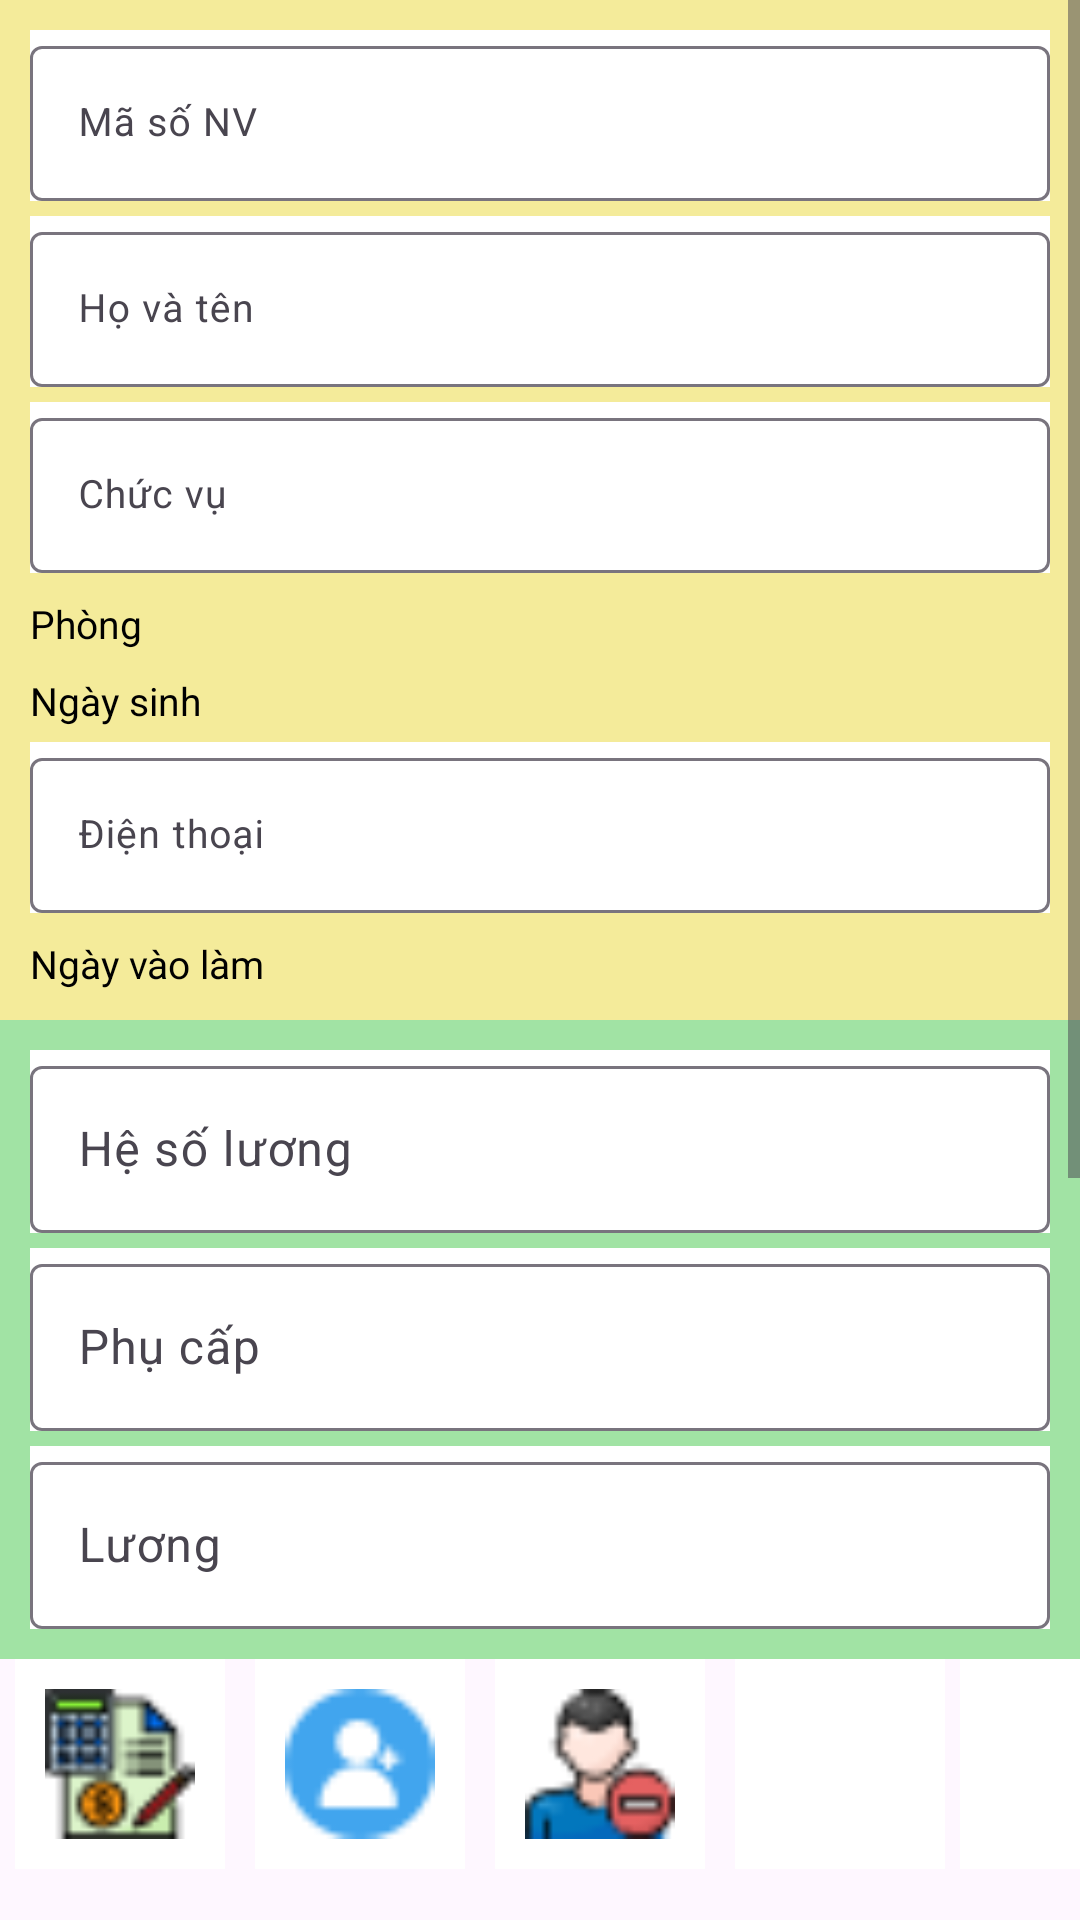

Reconstruct the res/layout file that produces this screen, plus the resources it refers to.
<!-- AndroidManifest.xml: application theme Theme.QuanLyNhanVien -->
<!-- res/layout/activity_main.xml -->
<?xml version="1.0" encoding="utf-8"?>
<ScrollView xmlns:android="http://schemas.android.com/apk/res/android"
    xmlns:app="http://schemas.android.com/apk/res-auto"
    xmlns:tools="http://schemas.android.com/tools"
    android:id="@+id/main"
    android:layout_width="match_parent"
    android:layout_height="match_parent"
    tools:context=".MainActivity">

    <LinearLayout
        android:layout_width="match_parent"
        android:layout_height="match_parent"
        android:orientation="vertical">

        <LinearLayout
            android:layout_width="match_parent"
            android:layout_height="wrap_content"
            android:padding="10sp"
            android:background="#F4EB9A"
            android:orientation="vertical">

            <com.google.android.material.textfield.TextInputLayout
                android:layout_width="match_parent"
                android:layout_height="wrap_content"
                android:background="@color/white"
                android:hint="Mã số NV">

                <com.google.android.material.textfield.TextInputEditText
                    android:id="@+id/maso_nv"
                    android:layout_width="match_parent"
                    android:layout_height="wrap_content"
                    android:textSize="13dp"
                    android:textColor="@color/black"
                    android:inputType="text"/>
            </com.google.android.material.textfield.TextInputLayout>

            <com.google.android.material.textfield.TextInputLayout
                android:layout_width="match_parent"
                android:layout_height="wrap_content"
                android:layout_marginTop="5dp"
                android:background="@color/white"
                android:hint="Họ và tên">

                <com.google.android.material.textfield.TextInputEditText
                    android:id="@+id/ho_ten"
                    android:layout_width="match_parent"
                    android:layout_height="wrap_content"
                    android:textSize="13dp"
                    android:textColor="@color/black"
                    android:inputType="text"/>
            </com.google.android.material.textfield.TextInputLayout>

            <com.google.android.material.textfield.TextInputLayout
                android:layout_width="match_parent"
                android:layout_height="wrap_content"
                android:layout_marginTop="5dp"
                android:background="@color/white"
                android:hint="Chức vụ">

                <com.google.android.material.textfield.TextInputEditText
                    android:id="@+id/chuc_vu"
                    android:layout_width="match_parent"
                    android:layout_height="wrap_content"
                    android:textSize="13dp"
                    android:textColor="@color/black"
                    android:inputType="text"/>
            </com.google.android.material.textfield.TextInputLayout>

            <TextView
                android:layout_width="match_parent"
                android:layout_height="wrap_content"
                android:text="Phòng"
                android:textSize="13dp"
                android:textColor="@color/black"
                android:paddingTop="8dp"/>

            <Spinner
                android:id="@+id/spinner_phong"
                android:layout_width="match_parent"
                android:background="@color/white"
                android:textSize="13dp"
                android:textColor="@color/black"
                android:layout_height="wrap_content"/>

            <TextView
                android:layout_width="match_parent"
                android:layout_height="wrap_content"
                android:textSize="13dp"
                android:textColor="@color/black"
                android:text="Ngày sinh"
                android:paddingTop="8dp"/>

            <Spinner
                android:id="@+id/spinner_ngay_sinh"
                android:textSize="13dp"
                android:textColor="@color/black"
                android:layout_width="match_parent"
                android:background="@color/white"
                android:layout_height="wrap_content"/>

            <com.google.android.material.textfield.TextInputLayout
                android:layout_width="match_parent"
                android:layout_height="wrap_content"
                android:background="@color/white"
                android:layout_marginTop="5dp"
                android:hint="Điện thoại">

                <com.google.android.material.textfield.TextInputEditText
                    android:id="@+id/dien_thoai"
                    android:layout_width="match_parent"
                    android:layout_height="wrap_content"
                    android:textSize="13dp"
                    android:textColor="@color/black"
                    android:inputType="phone"/>
            </com.google.android.material.textfield.TextInputLayout>

            <TextView
                android:layout_width="match_parent"
                android:layout_height="wrap_content"
                android:text="Ngày vào làm"
                android:textSize="13sp"
                android:textColor="@color/black"
                android:paddingTop="8dp"/>

            <Spinner
                android:id="@+id/spinner_ngay_vao_lam"
                android:layout_width="match_parent"
                android:textSize="13sp"
                android:background="@color/white"
                android:textColor="@color/black"
                android:layout_height="wrap_content"/>
        </LinearLayout>

        <LinearLayout
            android:layout_width="match_parent"
            android:layout_height="wrap_content"
            android:orientation="vertical"
            android:background="#A1E3A4"
            android:padding="10sp">

            <com.google.android.material.textfield.TextInputLayout
                android:layout_width="match_parent"
                android:layout_height="wrap_content"
                android:background="@color/white"
                android:hint="Hệ số lương">

                <com.google.android.material.textfield.TextInputEditText
                    android:id="@+id/he_so_luong"
                    android:layout_width="match_parent"
                    android:layout_height="wrap_content"
                    android:inputType="numberDecimal"/>
            </com.google.android.material.textfield.TextInputLayout>

            <com.google.android.material.textfield.TextInputLayout
                android:layout_width="match_parent"
                android:layout_marginTop="5dp"
                android:layout_height="wrap_content"
                android:background="@color/white"
                android:hint="Phụ cấp">

                <com.google.android.material.textfield.TextInputEditText
                    android:id="@+id/phu_cap"
                    android:layout_width="match_parent"
                    android:layout_height="wrap_content"
                    android:inputType="numberDecimal"/>
            </com.google.android.material.textfield.TextInputLayout>

            <com.google.android.material.textfield.TextInputLayout
                android:layout_width="match_parent"
                android:layout_height="wrap_content"
                android:background="@color/white"
                android:layout_marginTop="5dp"
                android:hint="Lương">
                <com.google.android.material.textfield.TextInputEditText
                    android:id="@+id/luong"
                    android:layout_width="match_parent"
                    android:layout_height="wrap_content"
                    android:inputType="numberDecimal"/>
            </com.google.android.material.textfield.TextInputLayout>
        </LinearLayout>
        <LinearLayout
            android:layout_width="match_parent"
            android:layout_height="wrap_content"
            android:orientation="horizontal"
            >
            <ImageButton
                android:id="@+id/nut1_tinhtien"
                android:layout_width="70dp"
                android:layout_height="70dp"
                android:background="@color/white"
                android:padding="10dp"
                android:scaleType="fitXY"
                android:src="@drawable/cacular"
                android:layout_marginStart="5dp"
                />
            <ImageButton
                android:id="@+id/nut2_addNhanVien"
                android:layout_width="70dp"
                android:layout_height="70dp"
                android:background="@color/white"
                android:padding="10dp"
                android:scaleType="fitXY"
                android:layout_marginStart="10dp"
                android:src="@drawable/add_person"
                />
            <ImageButton
                android:id="@+id/nut3_DeleteNhanVien"
                android:layout_width="70dp"
                android:layout_height="70dp"
                android:background="@color/white"
                android:padding="10dp"
                android:scaleType="fitXY"
                android:src="@drawable/delete_persion"
                android:layout_marginStart="10dp"
                />
            <ImageButton
                android:id="@+id/nut4_SuaTTNhanVien"
                android:layout_width="70dp"
                android:layout_height="70dp"
                android:background="@color/white"
                android:padding="10dp"
                android:scaleType="fitXY"
                android:src="@drawable/checklist"
                android:layout_marginStart="10dp"
                />
            <ImageButton
                android:id="@+id/nut5_exit"
                android:layout_width="70dp"
                android:layout_height="70dp"
                android:background="@color/white"
                android:padding="10dp"
                android:scaleType="fitXY"
                android:src="@drawable/exit"
                android:layout_marginStart="5dp"
                />


        </LinearLayout>
        <androidx.recyclerview.widget.RecyclerView
            android:layout_marginTop="20dp"
            android:id="@+id/ListNV"
            android:layout_width="match_parent"
            android:layout_height="400dp"
            app:layoutManager="androidx.recyclerview.widget.LinearLayoutManager"
            tools:listitem="@layout/custom_nhan_vien"
            />
    </LinearLayout>
</ScrollView>
<!-- res/layout/custom_nhan_vien.xml (included above) -->
<?xml version="1.0" encoding="utf-8"?>
<androidx.cardview.widget.CardView xmlns:android="http://schemas.android.com/apk/res/android"
    android:layout_width="wrap_content"
    android:layout_marginTop="10dp"
    android:layout_marginStart="5dp"
    android:layout_marginEnd="5dp"
    android:layout_height="wrap_content">
    <RelativeLayout
        android:layout_width="match_parent"
        android:paddingStart="10dp"
        android:background="@drawable/item1"
        android:padding="10dp"
        android:layout_height="wrap_content">
        <TextView
            android:id="@+id/maNV"
            android:layout_width="wrap_content"
            android:layout_height="wrap_content"
            android:text="Mã NV : 001"
            android:textSize="15dp"
            android:layout_alignParentStart="true"
            android:textColor="@color/white"/>
        <TextView
            android:id="@+id/nameNV"
            android:layout_width="wrap_content"
            android:layout_height="wrap_content"
            android:text="Họ va tên : Bùi Đức Phú"
            android:textSize="15dp"
            android:layout_alignParentStart="true"
            android:layout_below="@id/maNV"
            android:textColor="@color/white"/>
        <TextView
            android:id="@+id/phone"
            android:layout_width="wrap_content"
            android:layout_height="wrap_content"
            android:text="SDT : 001232323"
            android:textSize="15dp"
            android:layout_alignParentStart="true"
            android:layout_below="@id/nameNV"
            android:textColor="@color/white"/>
        <TextView
            android:id="@+id/ngaySinh"
            android:layout_width="wrap_content"
            android:layout_height="wrap_content"
            android:text="Ngày sinh: 25/01/2020"
            android:layout_marginEnd="20dp"
            android:layout_alignParentEnd="true"
            android:textSize="15dp"
            android:textColor="@color/white"/>
        <TextView
            android:id="@+id/Phong"
            android:layout_width="wrap_content"
            android:layout_height="wrap_content"
            android:text="phong : ke toan"
            android:layout_marginEnd="20dp"
            android:layout_alignParentEnd="true"
            android:layout_below="@id/ngaySinh"
            android:textSize="15dp"
            android:textColor="@color/white"/>

        <TextView
            android:id="@+id/chuc_vu"
            android:layout_width="wrap_content"
            android:layout_height="wrap_content"
            android:text="CHuc vụ : ke toan"
            android:layout_marginEnd="20dp"
            android:layout_alignParentEnd="true"
            android:layout_below="@id/Phong"
            android:textSize="15dp"
            android:textColor="@color/white"/>
        <TextView
            android:id="@+id/heSoLuong"
            android:layout_width="wrap_content"
            android:layout_height="wrap_content"
            android:text="he  so luong :20"
            android:layout_marginEnd="20dp"
            android:layout_alignParentStart="true"
            android:layout_below="@id/phone"
            android:textSize="15dp"
            android:textColor="@color/white"/>
        <TextView
            android:id="@+id/phuCap"
            android:layout_width="wrap_content"
            android:layout_height="wrap_content"
            android:text="phu cap : 2000"
            android:layout_marginEnd="20dp"
            android:layout_alignParentStart="true"
            android:layout_below="@id/heSoLuong"
            android:textSize="15dp"
            android:textColor="@color/white"/>
        <TextView
            android:id="@+id/luong"
            android:layout_width="wrap_content"
            android:layout_height="wrap_content"
            android:text="luong : 200000"
            android:layout_marginEnd="20dp"
            android:layout_alignParentStart="true"
            android:layout_below="@id/phuCap"
            android:textSize="15dp"
            android:textColor="@color/white"/>
        <TextView
            android:id="@+id/phai"
            android:layout_width="wrap_content"
            android:layout_height="wrap_content"
            android:text="phai : nam"
            android:layout_marginEnd="20dp"
            android:layout_alignParentEnd="true"
            android:layout_below="@id/chuc_vu"
            android:textSize="15dp"
            android:textColor="@color/white"/>
        <TextView
            android:id="@+id/ngayVaoLma"
            android:layout_width="wrap_content"
            android:layout_height="wrap_content"
            android:text="Ngay vao lam : 22/2/2220"
            android:layout_marginEnd="20dp"
            android:layout_alignParentEnd="true"
            android:layout_below="@id/phai"
            android:textSize="15dp"
            android:textColor="@color/white"/>





    </RelativeLayout>


</androidx.cardview.widget.CardView>
<!-- resources referenced by this layout -->
<resources>
  <!-- drawable add_person: png bitmap (drawable, 866 bytes) -->
  <!-- drawable cacular: png bitmap (drawable, 1355 bytes) -->
  <!-- drawable delete_persion: png bitmap (drawable, 1339 bytes) -->
  <!-- drawable item1 (drawable) -->
  <?xml version="1.0" encoding="utf-8"?>
  <shape xmlns:android="http://schemas.android.com/apk/res/android" android:shape="rectangle">
  
      <corners android:radius="20dp"/>
      <solid android:color="#436681"/>
  </shape>
  <style name="Theme.QuanLyNhanVien" parent="Base.Theme.QuanLyNhanVien" />
  <style name="Base.Theme.QuanLyNhanVien" parent="Theme.Material3.DayNight.NoActionBar">
          
          
      </style>
  <!-- not gathered from this repository: default colours our renderer supplied (Android Studio template values) -->
  <color name="black">#FF000000</color>
  <color name="white">#FFFFFFFF</color>
</resources>
